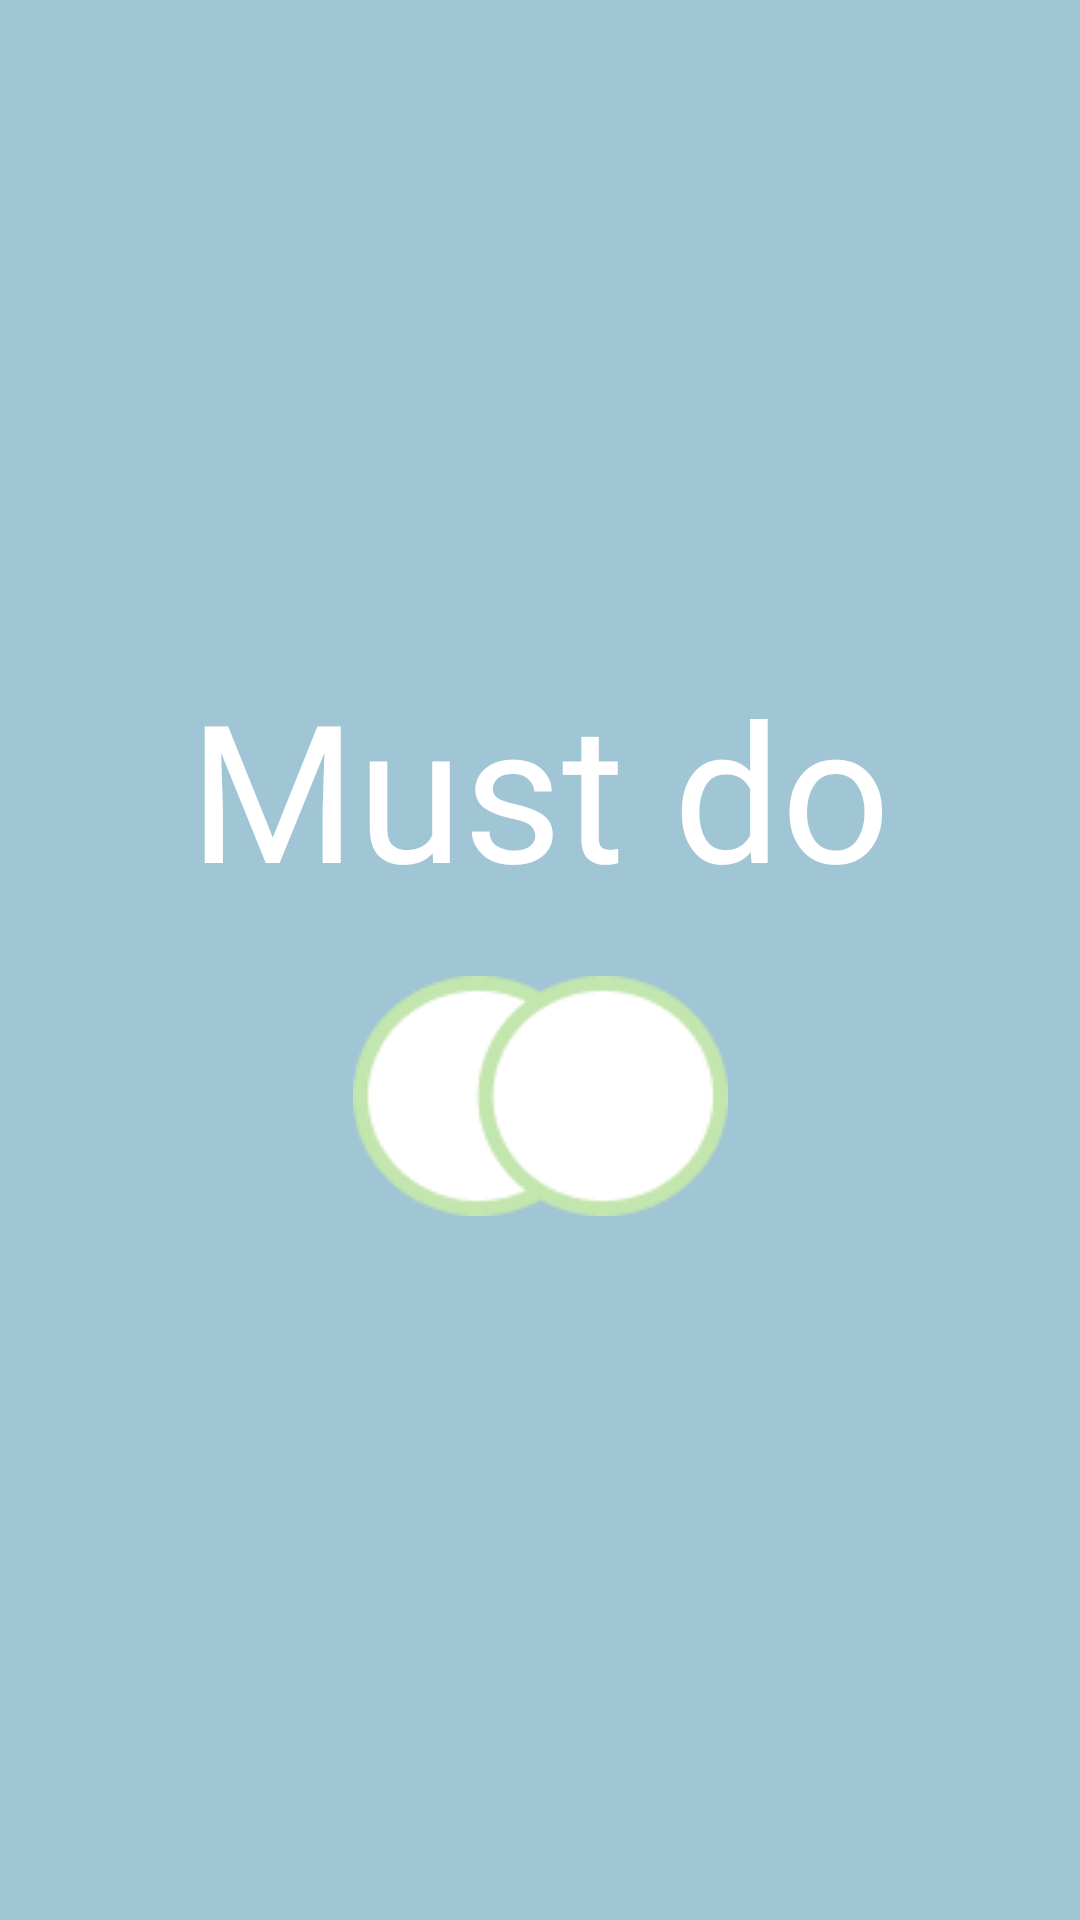

Reconstruct the res/layout file that produces this screen, plus the resources it refers to.
<!-- AndroidManifest.xml: application theme Theme.Mustdo -->
<!-- res/layout/activity_splash.xml -->
<?xml version="1.0" encoding="utf-8"?>
<androidx.constraintlayout.widget.ConstraintLayout xmlns:android="http://schemas.android.com/apk/res/android"
    xmlns:app="http://schemas.android.com/apk/res-auto"
    xmlns:tools="http://schemas.android.com/tools"
    android:layout_width="match_parent"
    android:layout_height="match_parent"
    android:background="#A0C5D4"
    tools:context=".SplashActivity">

    <TextView
        android:id="@+id/splash_title"
        android:layout_width="wrap_content"
        android:layout_height="wrap_content"
        android:text="Must do"
        android:fontFamily="@font/applel"
        android:textSize="64dp"
        app:layout_constraintBottom_toTopOf="@+id/splah_logo"
        app:layout_constraintTop_toTopOf="parent"
        app:layout_constraintStart_toStartOf="parent"
        app:layout_constraintEnd_toEndOf="parent"
        android:layout_marginTop="220dp"
        android:textColor="@color/white"/>

    <ImageView
        android:id="@+id/splah_logo"
        android:layout_width="wrap_content"
        android:layout_height="wrap_content"
        android:src="@drawable/splash_logo"
        android:layout_marginTop="20dp"
        app:layout_constraintTop_toBottomOf="@+id/splash_title"
        app:layout_constraintStart_toStartOf="parent"
        app:layout_constraintEnd_toEndOf="parent"
        />



</androidx.constraintlayout.widget.ConstraintLayout>
<!-- resources referenced by this layout -->
<resources>
  <!-- drawable splash_logo: png bitmap (drawable, 3066 bytes) -->
  <style name="Theme.Mustdo" parent="Theme.MaterialComponents.DayNight.DarkActionBar">
          
          <item name="colorPrimary">#A0C5D4</item>
          <item name="colorPrimaryVariant">@android:color/transparent</item>
          <item name="colorOnPrimary">@android:color/transparent</item>
          
          <item name="colorSecondary">@color/teal_200</item>
          <item name="colorSecondaryVariant">@color/teal_700</item>
          <item name="colorOnSecondary">@color/black</item>
          
          
          <item name="android:statusBarColor" tools:targetApi="l">?attr/colorPrimaryVariant</item>
          <item name="android:windowLightStatusBar" tools:targetApi="m">true</item>
  
      </style>
  <!-- not gathered from this repository: default colours our renderer supplied (Android Studio template values) -->
  <color name="teal_200">#FF03DAC5</color>
  <color name="teal_700">#FF018786</color>
  <color name="black">#FF000000</color>
  <color name="white">#FFFFFFFF</color>
</resources>
